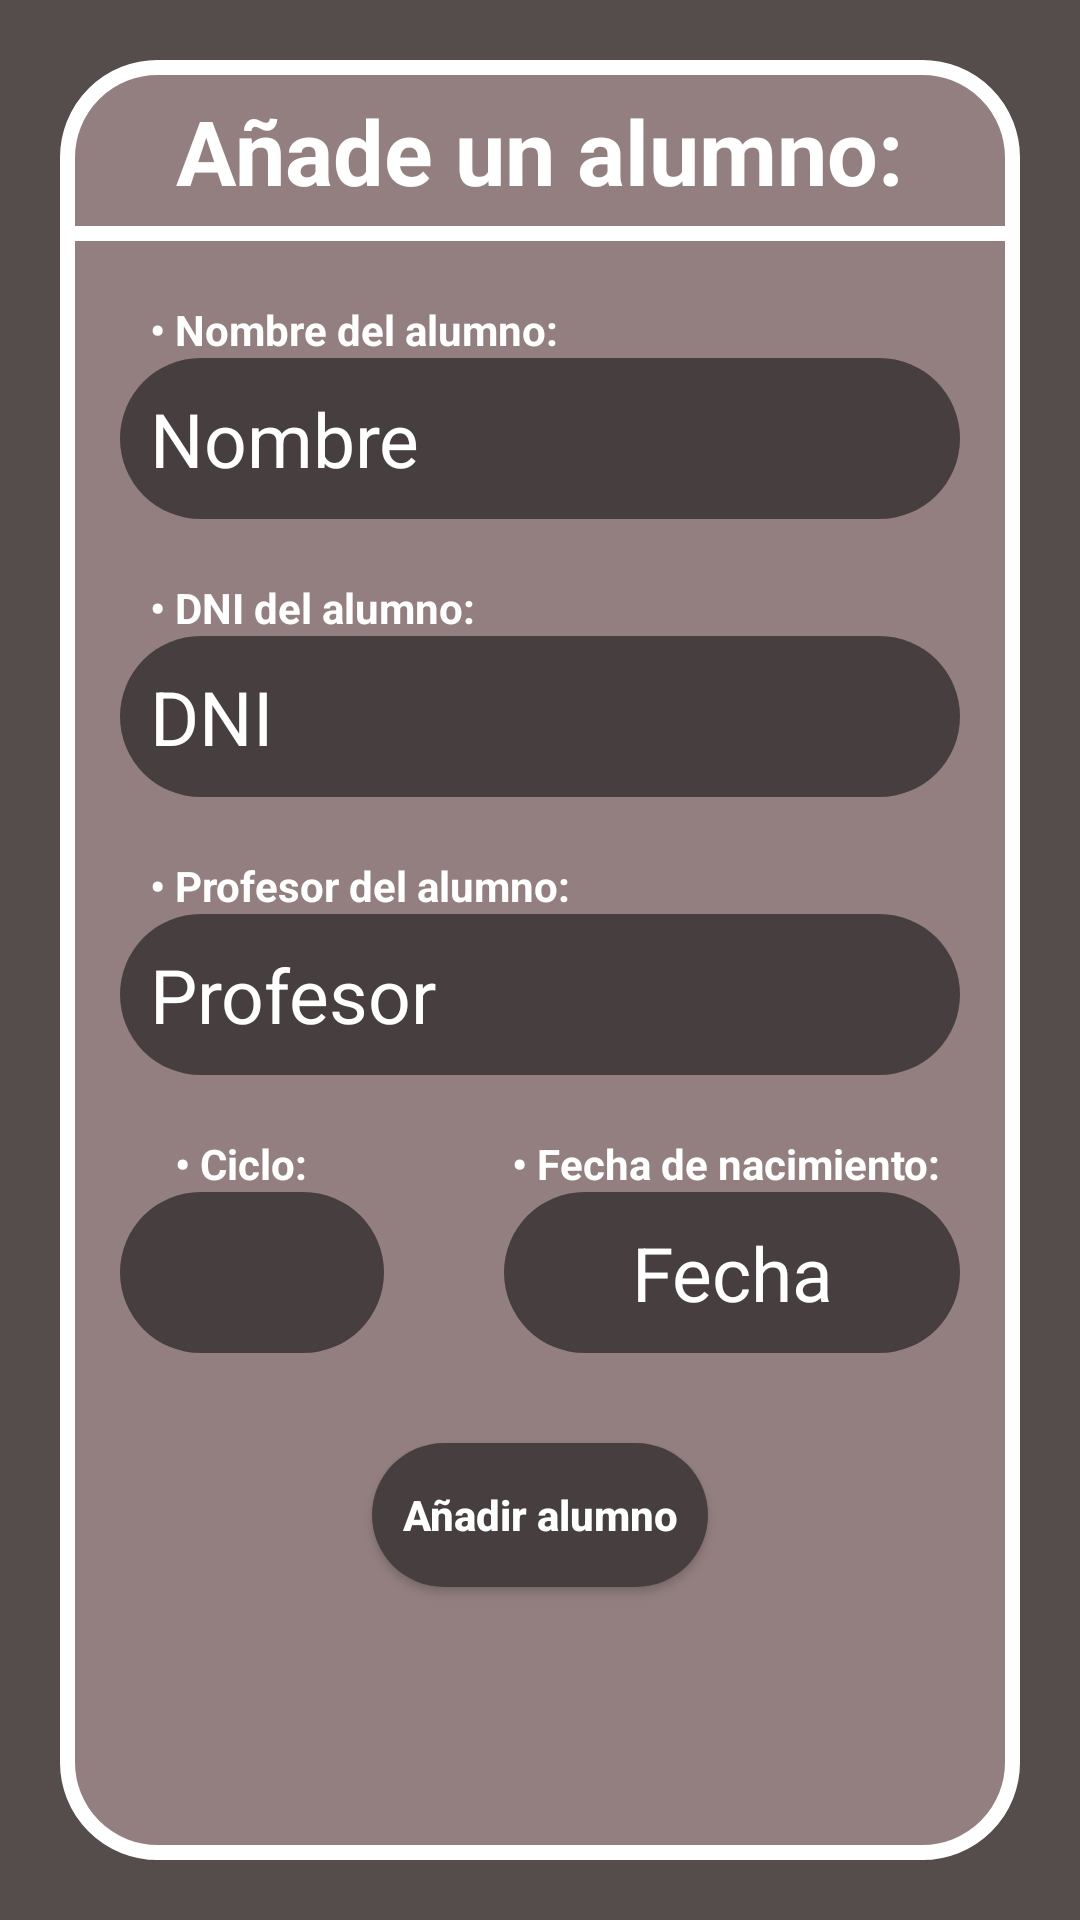

Write the Android layout XML for this screen, with the resource values it uses.
<!-- AndroidManifest.xml: application theme Theme.Design.NoActionBar -->
<!-- res/layout/activity_add_student.xml -->
<?xml version="1.0" encoding="utf-8"?>
<LinearLayout
    xmlns:android="http://schemas.android.com/apk/res/android"
    xmlns:app="http://schemas.android.com/apk/res-auto"
    xmlns:tools="http://schemas.android.com/tools"
    android:layout_width="match_parent"
    android:layout_height="match_parent"
    android:orientation="vertical"
    android:background="@drawable/bg_add"
    tools:context=".add_student" >

    <LinearLayout
        android:layout_width="match_parent"
        android:layout_height="match_parent"
        android:orientation="vertical"
        android:background="@drawable/bg_add_panel"
        android:layout_margin="20dp"
            >
        <TextView
            android:layout_width="wrap_content"
            android:layout_height="wrap_content"
            android:text="Añade un alumno:"
            android:textSize="30sp"
            android:layout_gravity="center"
            android:layout_marginTop="10dp"
            android:textColor="@color/white"
            android:textStyle="bold"
            />
        <ImageView
            android:layout_marginTop="5dp"
            android:layout_width="match_parent"
            android:layout_height="5dp"
            android:background="@color/white"
            ></ImageView>
        <TextView
            android:layout_width="wrap_content"
            android:layout_height="wrap_content"
            android:text="• Nombre del alumno:"
            android:layout_marginLeft="30dp"
            android:layout_marginTop="20dp"
            android:textColor="@color/white"
            android:textStyle="bold"
            />
        <EditText
            android:id="@+id/nombre"
            android:layout_width="match_parent"
            android:layout_height="wrap_content"
            android:background="@drawable/bg_editext"
            android:layout_marginLeft="20dp"
            android:layout_marginRight="20dp"
            android:textSize="25sp"
            android:hint="Nombre"
            android:padding="10dp"
            android:textAlignment="textStart"
            android:textColorHint="@color/white"
            android:textColor="@color/white"/>


        <TextView
            android:layout_width="wrap_content"
            android:layout_height="wrap_content"
            android:text="• DNI del alumno:"
            android:layout_marginLeft="30dp"
            android:layout_marginTop="20dp"
            android:textColor="@color/white"
            android:textStyle="bold"
            />
        <EditText
            android:id="@+id/DNI"
            android:maxLength="9"
            android:layout_width="match_parent"
            android:layout_height="wrap_content"
            android:background="@drawable/bg_editext"
            android:layout_marginLeft="20dp"
            android:layout_marginRight="20dp"
            android:textColorHint="@color/white"
            android:textSize="25sp"
            android:hint="DNI"
            android:padding="10dp"
            android:textAlignment="textStart"
            android:textColor="@color/white"/>

        <TextView
            android:layout_width="wrap_content"
            android:layout_height="wrap_content"
            android:text="• Profesor del alumno:"
            android:layout_marginLeft="30dp"
            android:layout_marginTop="20dp"
            android:textColor="@color/white"
            android:textStyle="bold"
            />
        <EditText
            android:id="@+id/profesor"
            android:layout_width="match_parent"
            android:layout_height="wrap_content"
            android:background="@drawable/bg_editext"
            android:layout_marginLeft="20dp"
            android:layout_marginRight="20dp"
            android:textColorHint="@color/white"
            android:textSize="25sp"
            android:hint="Profesor"
            android:padding="10dp"
            android:textAlignment="textStart"
            android:textColor="@color/white"/>

        <LinearLayout
            android:layout_width="match_parent"
            android:layout_height="wrap_content"
            android:orientation="horizontal">
        <TextView
            android:layout_weight="0.3"
            android:layout_width="wrap_content"
            android:layout_height="wrap_content"
            android:text="• Ciclo:"
            android:textAlignment="center"
            android:layout_marginLeft="30dp"
            android:layout_marginTop="20dp"
            android:textColor="@color/white"
            android:textStyle="bold"
            />

            <TextView
                android:layout_weight="0.2"
                android:textAlignment="textStart"
                android:layout_width="wrap_content"
                android:layout_height="wrap_content"
                android:text="• Fecha de nacimiento:"
                android:layout_marginLeft="60dp"
                android:layout_marginRight="15dp"
                android:layout_marginTop="20dp"
                android:textColor="@color/white"
                android:textStyle="bold"
                />
        </LinearLayout>

        <LinearLayout
            android:layout_width="match_parent"
            android:layout_height="wrap_content"
            android:orientation="horizontal">
        <Spinner
            android:id="@+id/ciclos_spinner"
            android:layout_width="match_parent"
            android:layout_height="match_parent"
            android:textAlignment="center"
            android:layout_marginLeft="20dp"
            android:layout_weight="0.3"
            android:layout_marginRight="20dp"
            android:background="@drawable/bg_editext"/>


        <EditText
            android:layout_weight="0.2"
            android:id="@+id/fecha"
            android:layout_width="match_parent"
            android:layout_height="wrap_content"
            android:background="@drawable/bg_editext"
            android:layout_marginLeft="20dp"
            android:layout_marginRight="20dp"
            android:textColorHint="@color/white"
            android:textSize="25sp"
            android:hint="Fecha"
            android:focusable="false"
            android:padding="10dp"
            android:textAlignment="center"
            android:inputType="number"
            android:textColor="@color/white"/>
        </LinearLayout>

        <Button
            android:padding="10dp"
            android:textAllCaps="false"
            android:layout_marginRight="20dp"
            android:layout_marginLeft="20dp"
            android:drawableStart="@drawable/ic_baseline_add_circle_24"
            android:layout_width="wrap_content"
            android:drawablePadding="10dp"
            android:paddingLeft="30dp"
            android:layout_height="wrap_content"
            android:text="Añadir alumno"
            android:textStyle="bold"
            android:onClick="add_student"
            android:background="@drawable/bg_editext"
            android:layout_marginTop="30dp"
            android:layout_gravity="center"
            />
    </LinearLayout>
</LinearLayout>
<!-- resources referenced by this layout -->
<resources>
  <!-- drawable bg_add (drawable) -->
  <?xml version="1.0" encoding="utf-8"?>
  <shape xmlns:android="http://schemas.android.com/apk/res/android" android:shape="rectangle">
      <solid android:color="#554C4C"></solid>
  </shape>
  <!-- drawable bg_add_panel (drawable) -->
  <?xml version="1.0" encoding="utf-8"?>
  <shape xmlns:android="http://schemas.android.com/apk/res/android" android:shape="rectangle">
      <solid android:color="#937F7F"></solid>
      <corners android:radius="30dp"></corners>
      <stroke android:color="@color/white" android:width="5dp"></stroke>
  </shape>
  <!-- drawable bg_editext (drawable) -->
  <?xml version="1.0" encoding="utf-8"?>
  <shape xmlns:android="http://schemas.android.com/apk/res/android" android:shape="rectangle">
      <solid android:color="#473F3F"></solid>
      <corners android:radius="100dp"></corners>
  </shape>
  <!-- not gathered from this repository: default colours our renderer supplied (Android Studio template values) -->
  <color name="white">#FFFFFFFF</color>
</resources>
